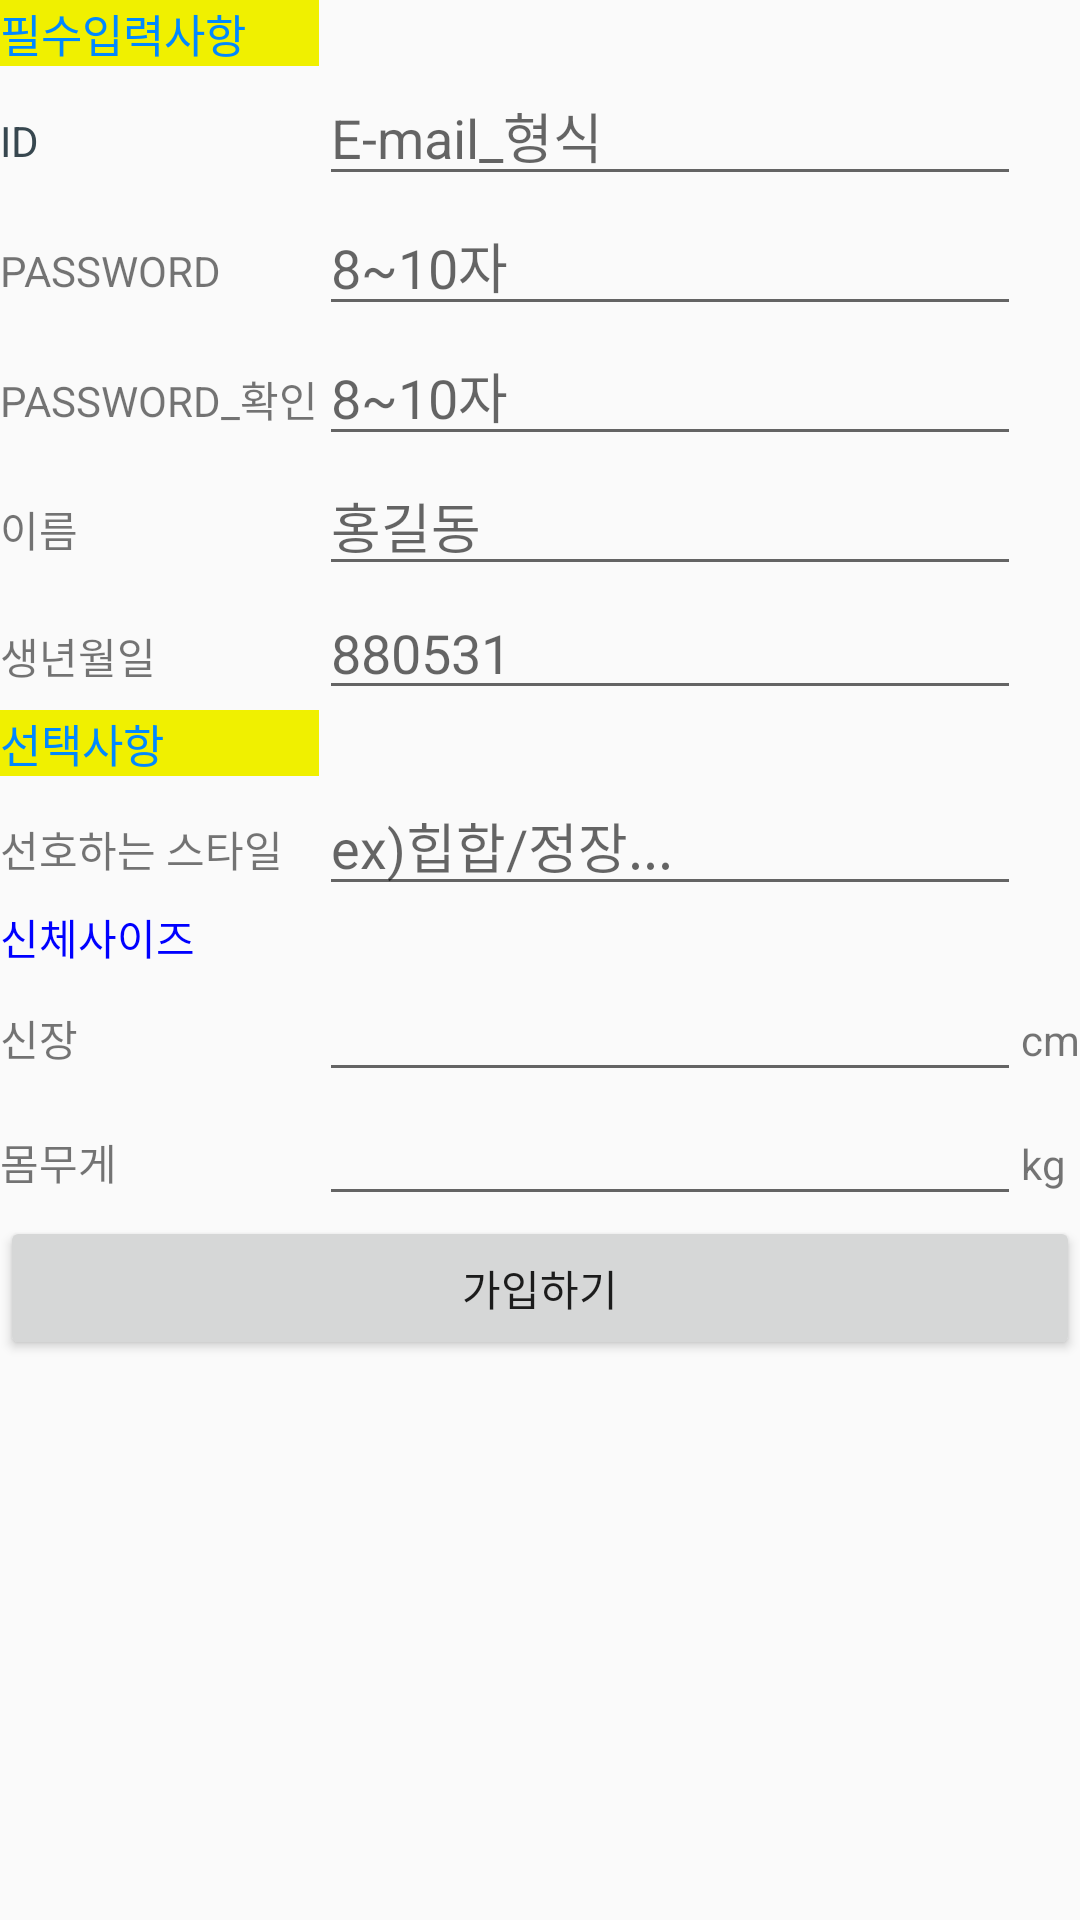

Android layout source for this screen:
<!-- AndroidManifest.xml: application theme AppTheme -->
<!-- res/layout/activity_enroll.xml -->
<RelativeLayout
    xmlns:android="http://schemas.android.com/apk/res/android"
    xmlns:tools="http://schemas.android.com/tools"
    android:layout_width="match_parent"
    android:layout_height="match_parent"
    >
<ScrollView
    android:layout_width="match_parent"
    android:layout_height="match_parent"
    android:layout_alignParentStart="true"
    android:layout_alignParentBottom="true">
        />

    <TableLayout
        android:layout_width="fill_parent"
        android:layout_height="fill_parent"
        android:stretchColumns="1"
       >
        <TableRow>
            <TextView
                android:layout_width="match_parent"
                android:layout_height="match_parent"
                android:text="필수입력사항"
                android:textSize="15dp"
                android:textColor="#0088ff"
                android:background="#f0f000"
                />

        </TableRow>
        <TableRow>
             <TextView
                android:layout_width="match_parent"
                android:layout_height="wrap_content"
                android:text="ID"
                android:textColor="@color/material_blue_grey_800"
            />
            <EditText
                android:id="@+id/new_Email"
                android:layout_width="match_parent"
                android:layout_height="wrap_content"
                android:inputType="textEmailAddress"
                android:hint="E-mail_형식"
               />
        </TableRow>
        <TableRow>
            <TextView
                android:layout_width="match_parent"
                android:layout_height="wrap_content"
                android:text="PASSWORD"
            />
            <EditText
            android:id="@+id/new_PW"
            android:layout_width="match_parent"
            android:layout_height="wrap_content"
            android:inputType="textPassword"
            android:hint="8~10자"
            />
        </TableRow>
        <TableRow>
            <TextView
                android:layout_width="match_parent"
                android:layout_height="wrap_content"
                android:text="PASSWORD_확인"
                />
            <EditText
                android:id="@+id/re_PW"
                android:layout_width="match_parent"
                android:layout_height="wrap_content"
                android:hint="8~10자"
               />
        </TableRow>
        <TableRow>
            <TextView
                android:layout_width="match_parent"
                android:layout_height="wrap_content"
                android:text="이름"
                />
            <EditText
                android:id="@+id/new_Name"
                android:layout_width="match_parent"
                android:layout_height="wrap_content"
                android:inputType="text"
                android:hint="홍길동"
                />
        </TableRow>
        <TableRow>
            <TextView
                android:layout_width="match_parent"
                android:layout_height="wrap_content"
                android:text="생년월일"
                />
            <EditText
                android:id="@+id/new_Birth"
                android:layout_width="match_parent"
                android:layout_height="wrap_content"
                android:inputType="date"
                android:hint="880531"
                />
        </TableRow>
        <TableRow>
        <TextView
            android:layout_width="match_parent"
            android:layout_height="wrap_content"
            android:text="선택사항"
            android:textSize="15dp"
            android:textColor="#0088ff"
            android:background="#f0f000"
            />

    </TableRow>
        <TableRow>
            <TextView
                android:layout_width="match_parent"
                android:layout_height="wrap_content"
                android:text="선호하는 스타일"
                />
            <EditText
                android:id="@+id/new_style"
                android:layout_width="match_parent"
                android:layout_height="wrap_content"
                android:inputType="text"
                android:hint="ex)힙합/정장..."
                />
        </TableRow>
        <TableRow>
            <TextView
                android:layout_width="match_parent"
                android:layout_height="wrap_content"
                android:text="신체사이즈"
                android:textColor="#0000ff"
                />
                />
        </TableRow>
        <TableRow>
            <TextView
                android:layout_width="match_parent"
                android:layout_height="wrap_content"
                android:text="신장"
                />
            <EditText
                android:id="@+id/new_tall"
                android:layout_width="8dp"
                android:layout_height="wrap_content"
                android:inputType="number"
             />
            <TextView
                android:layout_width="match_parent"
                android:layout_height="wrap_content"
                android:text="cm"
                />
        </TableRow>
        <TableRow>
            <TextView
                android:layout_width="match_parent"
                android:layout_height="wrap_content"
                android:text="몸무게"
                />
            <EditText
                android:id="@+id/new_weight"
                android:layout_width="match_parent"
                android:layout_height="wrap_content"
                android:inputType="number"
                />
            <TextView
                android:layout_width="match_parent"
                android:layout_height="wrap_content"
                android:text="kg"
                />
        </TableRow>
        <Button
            android:id="@+id/Comp_Bt"
            android:layout_width="match_parent"
            android:layout_height="wrap_content"
            android:text="가입하기"
            android:layout_alignParentBottom="true"
            android:layout_centerHorizontal="true"
            android:onClick="CompBtClicked"
             />

        </TableLayout>
</ScrollView>

</RelativeLayout>
<!-- resources referenced by this layout -->
<resources>
  <style name="AppTheme" parent="Theme.AppCompat.Light.DarkActionBar">
          
      </style>
</resources>
